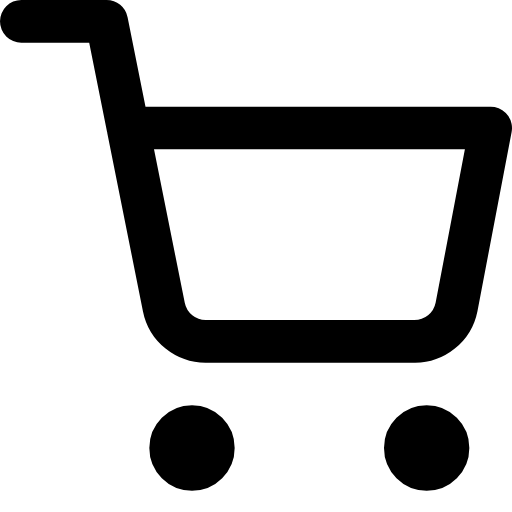
t = 0.00 s
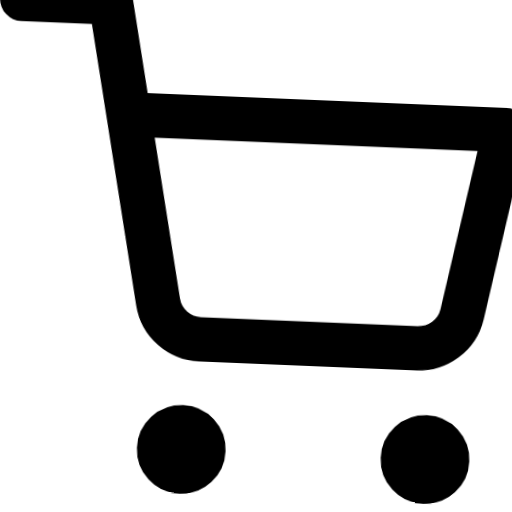
t = 0.66 s
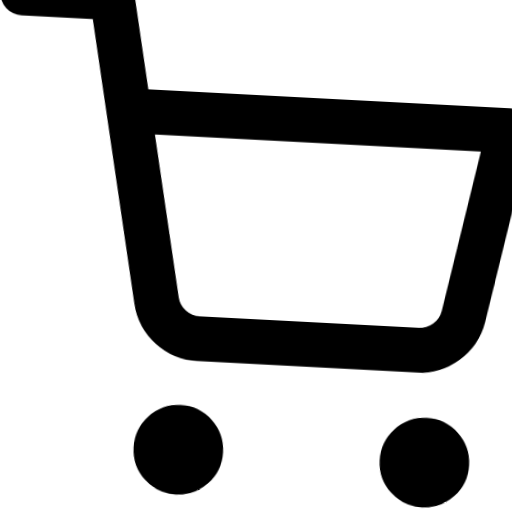
t = 1.32 s
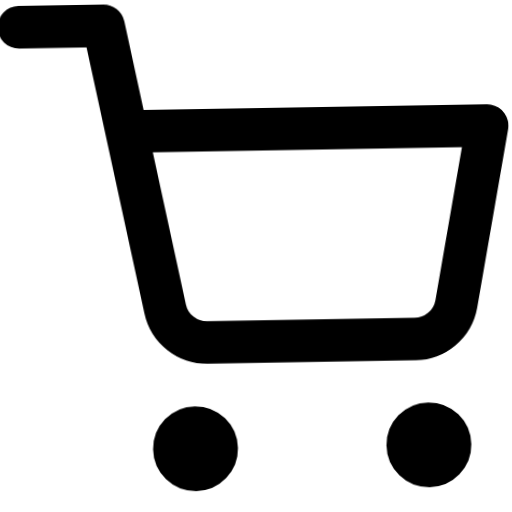
t = 1.98 s
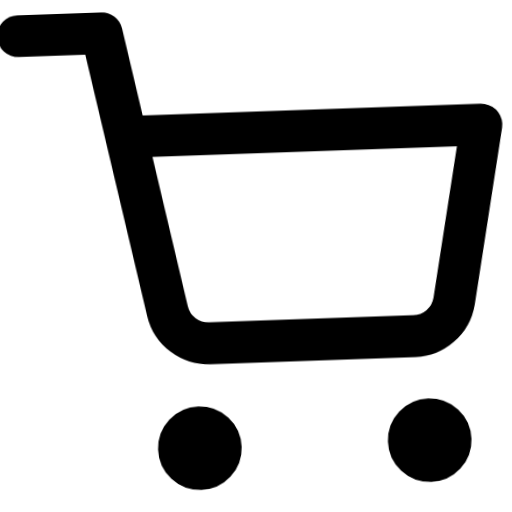
t = 2.64 s
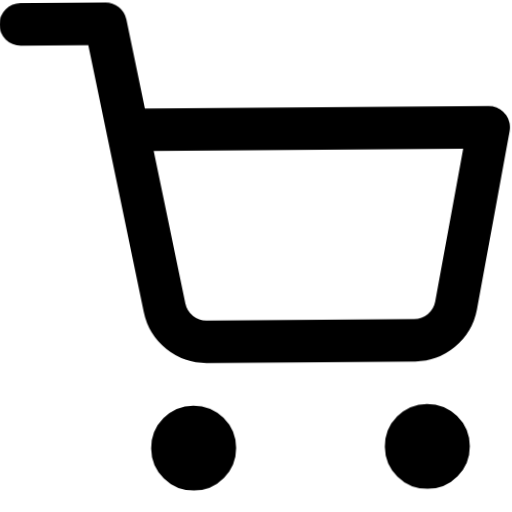
t = 3.32 s

The animated SVG that drew these frames (rendered in a browser with its animation timeline set to each time). Animation: 1 CSS @keyframes rule; one cycle of 4.00 s, repeats indefinitely.

<svg xmlns="http://www.w3.org/2000/svg" viewBox="0 0 24 24" fill="none" stroke="currentColor" stroke-width="2" stroke-linecap="round" stroke-linejoin="round" id="float-shopping_cart">
  <style>
    @keyframes float-shopping_cart {
      0%, 100% { transform: translateY(0) rotate(0deg) scale(1); }
      33% { transform: translateY(-4px) rotate(3deg) scale(1.05); }
      66% { transform: translateY(2px) rotate(-2deg) scale(0.98); }
    }
    #float-shopping_cart {
      animation: float-shopping_cart 4s cubic-bezier(0.45, 0, 0.15, 1) infinite;
      transform-origin: center;
      overflow: visible;
    }
    #float-shopping_cart * {
      stroke: currentColor;
      stroke-width: 2;
      transition: stroke 0.3s ease;
    }
  </style><circle cx="9" cy="21" r="1"/><circle cx="20" cy="21" r="1"/><path d="M1 1h4l2.68 13.39a2 2 0 0 0 2 1.61h9.72a2 2 0 0 0 2-1.61L23 6H6"/></svg>
